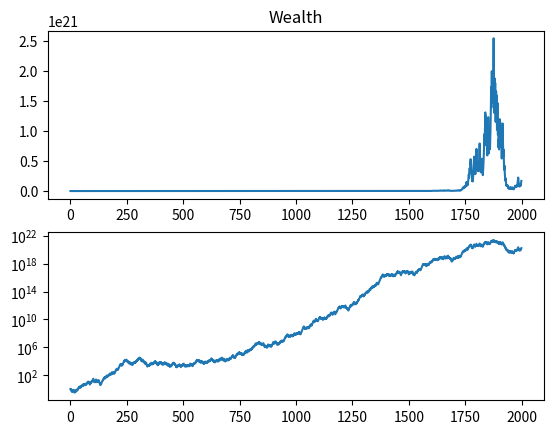

Here is the Python script that generated this plot:
import matplotlib.pyplot as plt
import random


p = 0.6 # probability of winning
q = 1 - p
a = 1.0 # proportion lost on a negative outcome
b = 1.0 # proportion gained on a positive outcome
n = 2000
f = p / a - q / b
print(f)

wealth = [1] * n
for i in range(1, n):
    wealth[i] = wealth[i - 1] * (1 + f * (b if random.random() < p else -a))

plt.figure(1)
plt.subplot(211)
plt.title('Wealth')
plt.plot(wealth)
plt.subplot(212)
plt.plot(wealth)
plt.yscale('log')
plt.show()